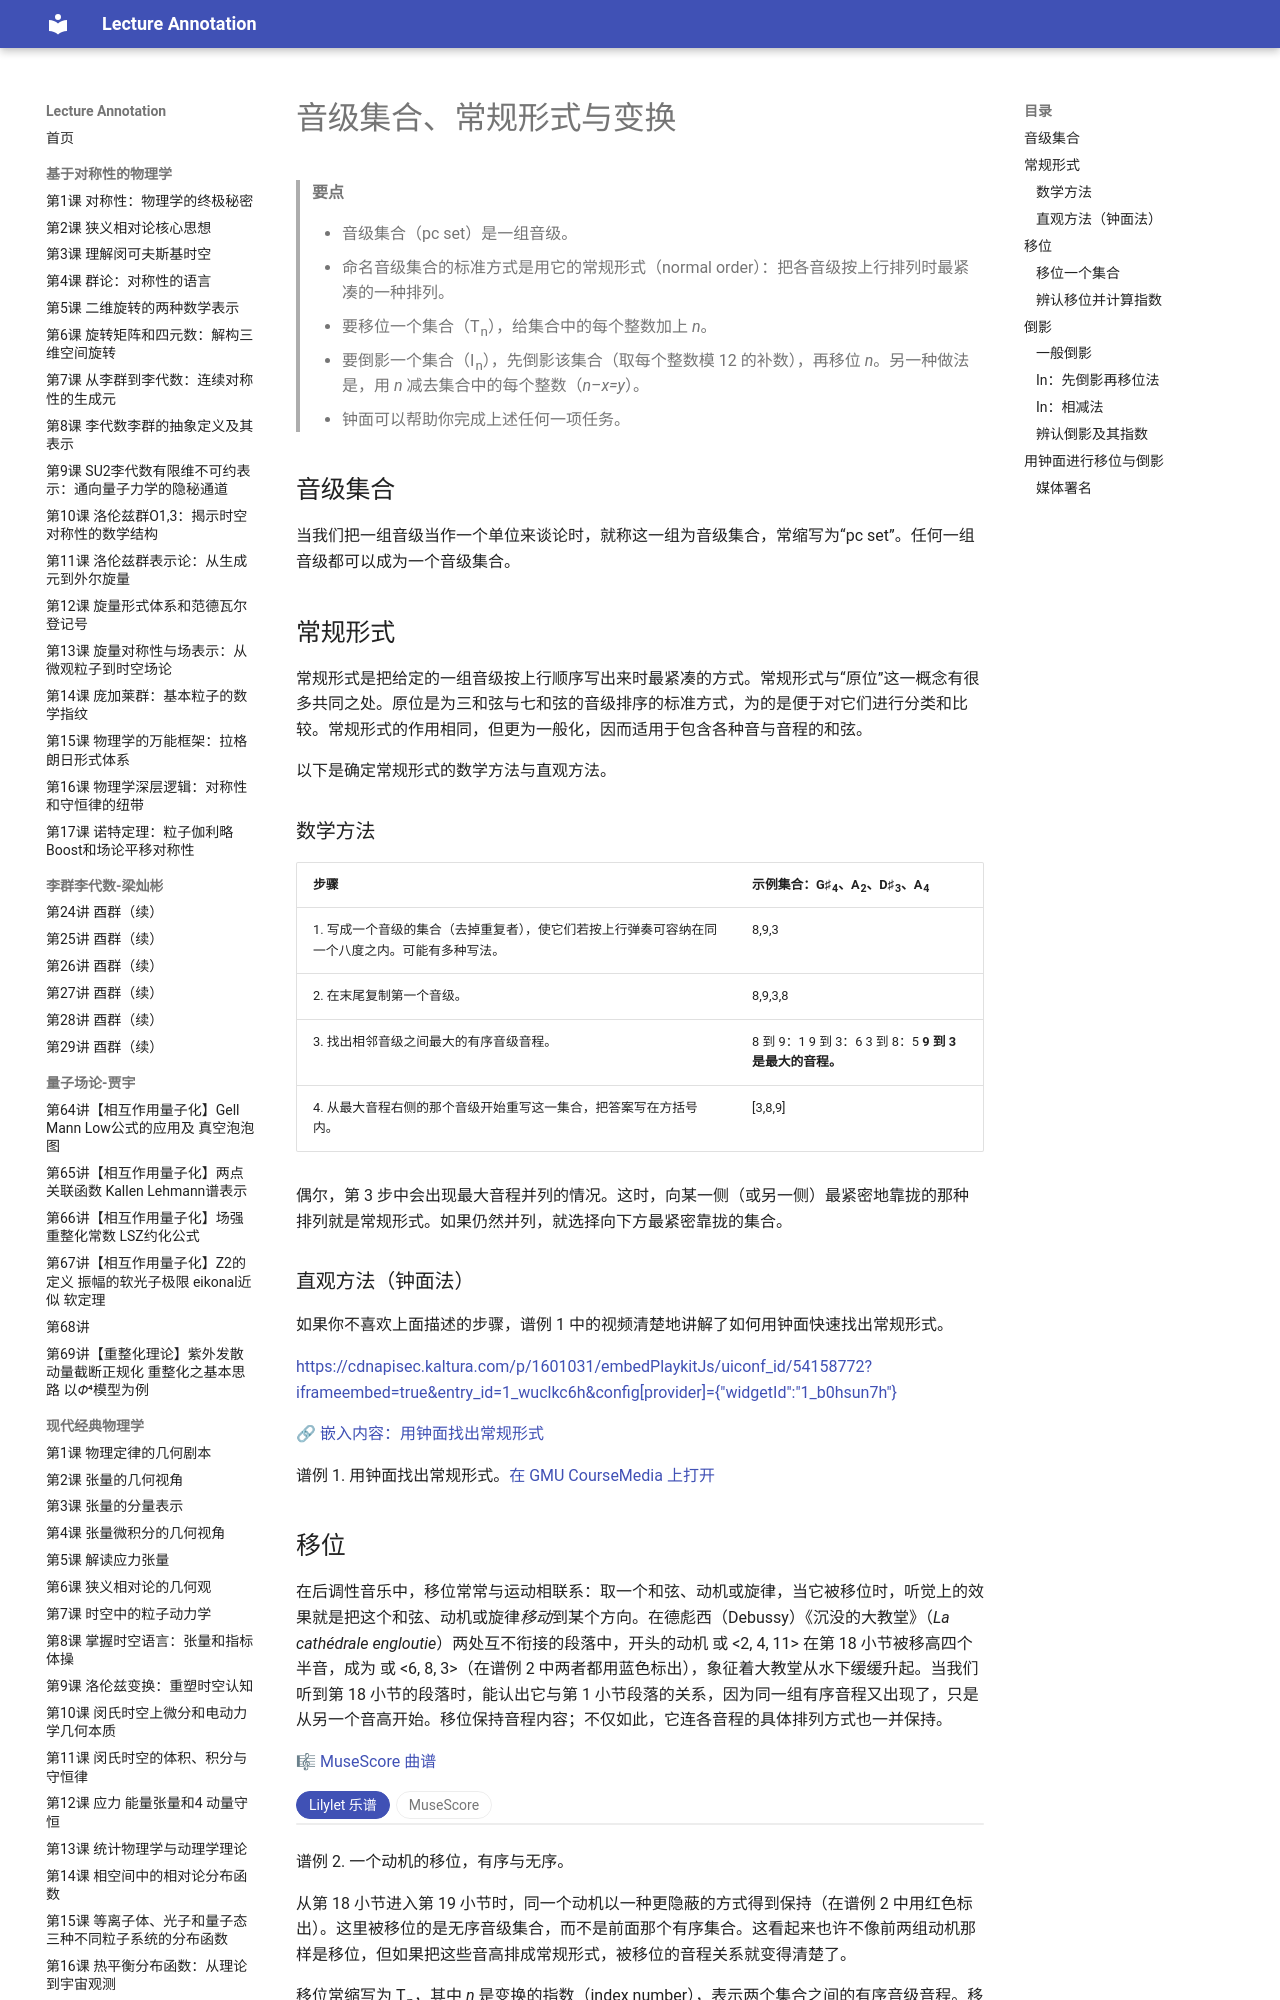

repository: k-l-lambda/lecture-annotation · page: ebooks/omt-v2/08-20th-and-21st-century-techniques/04-pc-sets-normal-order-and-transformations/index.html · generator: mkdocs

---
title: "音级集合、常规形式与变换"
slug: "pc-sets-normal-order-and-transformations"
source: "https://viva.pressbooks.pub/openmusictheory/chapter/pc-sets-normal-order-and-transformations/"
authors: ["Megan Lavengood", "Brian Moseley"]
license: "CC BY-SA 4.0"
modified: "2026-09-24"
---

# 音级集合、常规形式与变换

> **要点**
>
> - 音级集合（pc set）是一组音级。
> - 命名音级集合的标准方式是用它的常规形式（normal order）：把各音级按上行排列时最紧凑的一种排列。
> - 要移位一个集合（T<sub>n</sub>），给集合中的每个整数加上 *n*。
> - 要倒影一个集合（I<sub>n</sub>），先倒影该集合（取每个整数模 12 的补数），再移位 *n*。另一种做法是，用 *n* 减去集合中的每个整数（*n–x=y*）。
> - 钟面可以帮助你完成上述任何一项任务。

## 音级集合

当我们把一组音级当作一个单位来谈论时，就称这一组为音级集合，常缩写为“pc set”。任何一组音级都可以成为一个音级集合。

## 常规形式

常规形式是把给定的一组音级按上行顺序写出来时最紧凑的方式。常规形式与“原位”这一概念有很多共同之处。原位是为三和弦与七和弦的音级排序的标准方式，为的是便于对它们进行分类和比较。常规形式的作用相同，但更为一般化，因而适用于包含各种音与音程的和弦。

以下是确定常规形式的数学方法与直观方法。

### 数学方法

| 步骤 | 示例集合：G♯<sub>4</sub>、A<sub>2</sub>、D♯<sub>3</sub>、A<sub>4</sub> |
| --- | --- |
| 1. 写成一个音级的集合（去掉重复者），使它们若按上行弹奏可容纳在同一个八度之内。可能有多种写法。 | 8,9,3 |
| 2. 在末尾复制第一个音级。 | 8,9,3,8 |
| 3. 找出相邻音级之间最大的有序音级音程。 | 8 到 9：1 9 到 3：6 3 到 8：5 **9 到 3 是最大的音程。** |
| 4. 从最大音程右侧的那个音级开始重写这一集合，把答案写在方括号内。 | [3,8,9] |

偶尔，第 3 步中会出现最大音程并列的情况。这时，向某一侧（或另一侧）最紧密地靠拢的那种排列就是常规形式。如果仍然并列，就选择向下方最紧密靠拢的集合。

### 直观方法（钟面法）

如果你不喜欢上面描述的步骤，谱例 1 中的视频清楚地讲解了如何用钟面快速找出常规形式。

[https://cdnapisec.kaltura.com/p/1601031/embedPlaykitJs/uiconf\_id/54158772?iframeembed=true&entry\_id=1\_wuclkc6h&config[provider]={"widgetId":"1\_b0hsun7h"}](https://cdnapisec.kaltura.com/p/1601031/embedPlaykitJs/uiconf_id/54158772?iframeembed=true&entry_id=1_wuclkc6h&config%5Bprovider%5D=widgetId:1_b0hsun7h)

🔗 [嵌入内容：用钟面找出常规形式](https://coursemedia.gmu.edu/embed/secure/iframe/entryId/1_axkf6ow8/uiConfId/+44431031/st/0)

谱例 1. 用钟面找出常规形式。[在 GMU CourseMedia 上打开](https://coursemedia.gmu.edu/media/Using+the+Clock+Face+to+Find+Normal+Form/1_axkf6ow8)
